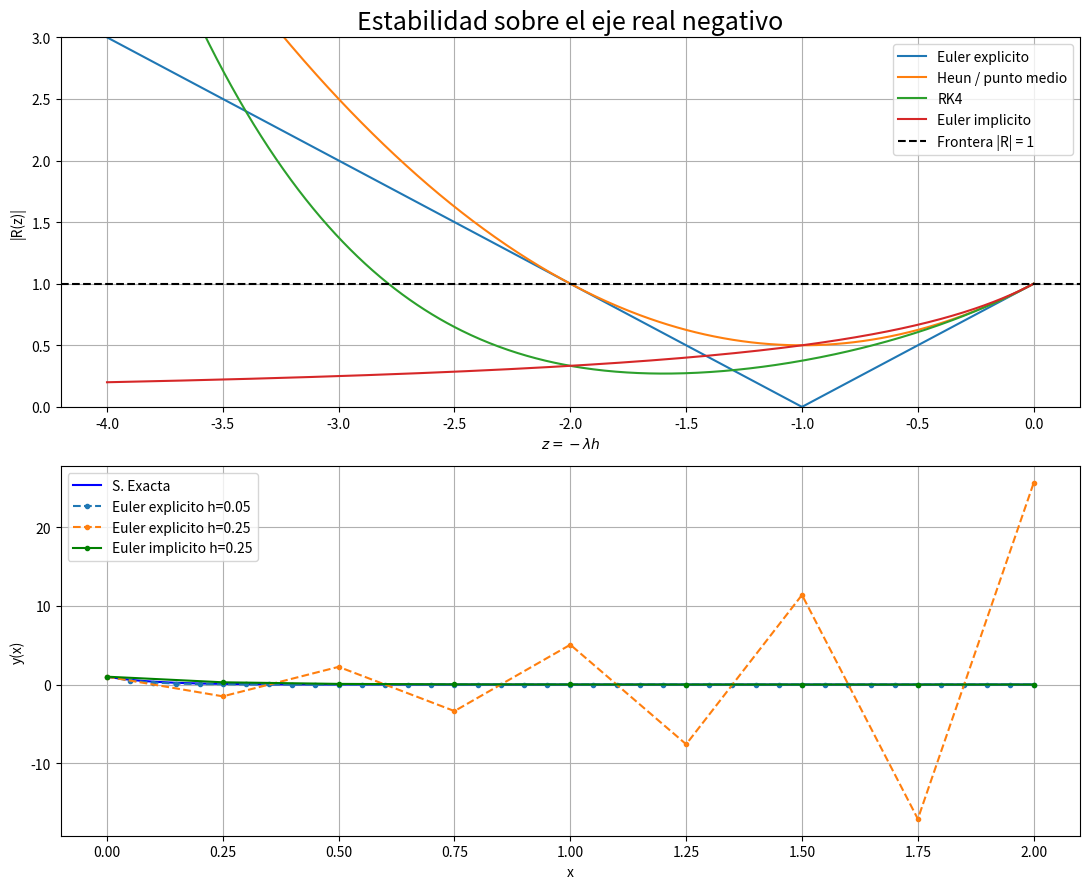

Python code for this plot:
import numpy as np
import matplotlib.pyplot as plt


# Ecuacion prueba y' = -lambda*y, y(0)=1.
lam = 10.0


def g(x):
    return np.exp(-lam*x)


def Euler_Lineal(lam, x0, y0, h, n, implicito=False):
    if not np.isfinite(lam) or lam <= 0 or not np.isfinite(h) or h <= 0:
        raise ValueError('lambda y h deben ser positivos y finitos.')
    if not isinstance(n, (int, np.integer)) or n < 0:
        raise ValueError('n debe ser un entero no negativo.')
    x = x0 + h*np.arange(n+1)
    y = np.zeros(n+1)
    y[0] = y0
    for i in range(n):
        y[i+1] = y[i]/(1+lam*h) if implicito else y[i]*(1-lam*h)
    return x, y


# R(z) es el factor de amplificacion, z = -lambda*h.
# Para reproducir amortiguacion se necesita |R(z)| < 1.
z = np.linspace(-4, 0, 500)
R_euler = 1 + z
R_heun = 1 + z + z**2/2
R_rk4 = 1 + z + z**2/2 + z**3/6 + z**4/24
R_implicito = 1/(1-z)

fig, ax = plt.subplots(2, 1, figsize=(11, 9))
for R, nombre in ((R_euler, 'Euler explicito'), (R_heun, 'Heun / punto medio'),
                   (R_rk4, 'RK4'), (R_implicito, 'Euler implicito')):
    ax[0].plot(z, np.abs(R), label=nombre)
ax[0].axhline(1, color='black', linestyle='--', label='Frontera |R| = 1')
ax[0].set_ylim(0, 3)
ax[0].set_xlabel(r'$z=-\lambda h$')
ax[0].set_ylabel('|R(z)|')
ax[0].set_title('Estabilidad sobre el eje real negativo', fontsize=18)

xi = np.linspace(0, 2, 400)
ax[1].plot(xi, g(xi), 'b', label='S. Exacta')
for h in (0.05, 0.25):
    X, Y = Euler_Lineal(lam, 0, 1, h, int(round(2/h)))
    print('Euler explicito: h =', h, ', |R| =', abs(1-lam*h),
          ', amortiguacion =', abs(1-lam*h) < 1)
    ax[1].plot(X, Y, 'o--', markersize=3, label=f'Euler explicito h={h}')
X, Y = Euler_Lineal(lam, 0, 1, 0.25, 8, implicito=True)
ax[1].plot(X, Y, 'go-', markersize=3, label='Euler implicito h=0.25')
ax[1].set_xlabel('x')
ax[1].set_ylabel('y(x)')
for eje in ax:
    eje.grid()
    eje.legend(fontsize=10)
fig.tight_layout()
plt.show()
